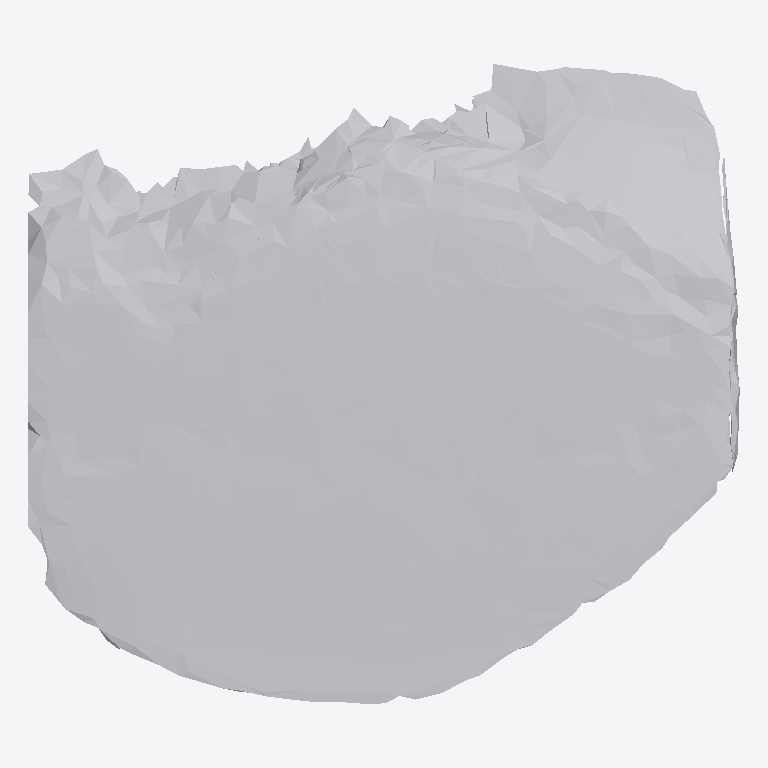
Plan cut of the same IFC building model at storey 'Ground Floor' (level 0.00 m, cut at 1.40 m), seen from above with north up, elements coloured by IFC class: 1 other element (light grey). No cut surface shows.
Extent 0.950 m × 0.856 m × 0.097 m (x, y, z). Storeys (1): Ground Floor at 0.00 m. Elements (1): 1 IfcFurniture.

HEADER;
FILE_DESCRIPTION(('ViewDefinition [CoordinationView]'),'2;1');
FILE_NAME('','2026-07-12T06:45:16',(''),(''),'IfcOpenShell 0.8.0','IfcOpenShell 0.8.0','');
FILE_SCHEMA(('IFC4'));
ENDSEC;
DATA;
#17=IFCPROJECT('2TEuQeEef5xAkDJdtTXlWs',#5,'Office Project',$,$,$,$,(#15),#10);
#20=IFCSITE('0EU26Di7TAwgFuSj6SFsE2',#5,'Site',$,$,#19,$,$,.ELEMENT.,$,$,$,$,$);
#22=IFCBUILDING('0_tzSeCuz92P7SkVBD3Ddp',#5,'Building',$,$,#21,$,$,.ELEMENT.,$,$,$);
#24=IFCBUILDINGSTOREY('2yIoy5Bi5669gzhagsjEH5',#5,'Ground Floor',$,$,#23,$,$,.ELEMENT.,0.0);
#35=IFCFURNITURE('32Q7Mote95Gg2EQwngdrW5',#5,'list04_mirror',$,$,#34,#31,$,$);
ENDSEC;
